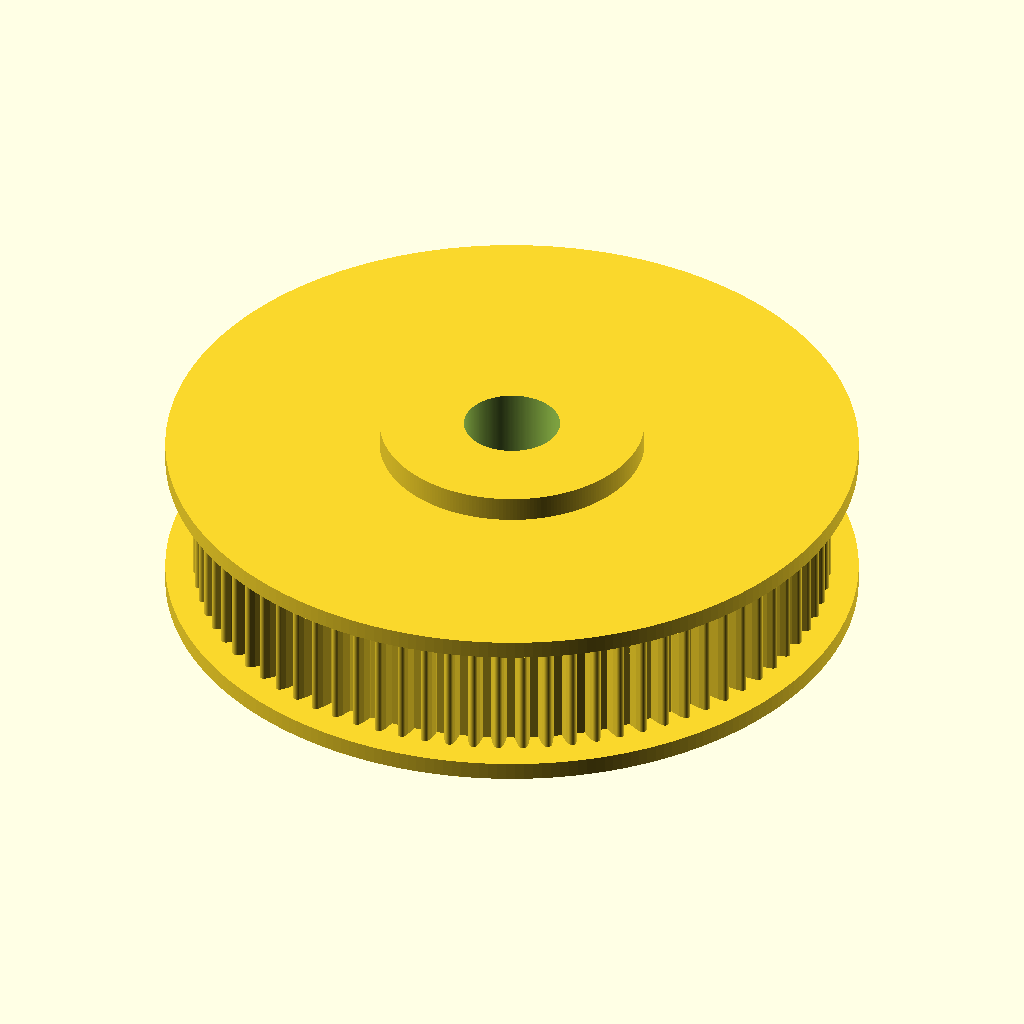
Cell 1: rendered with the file's own defaults.
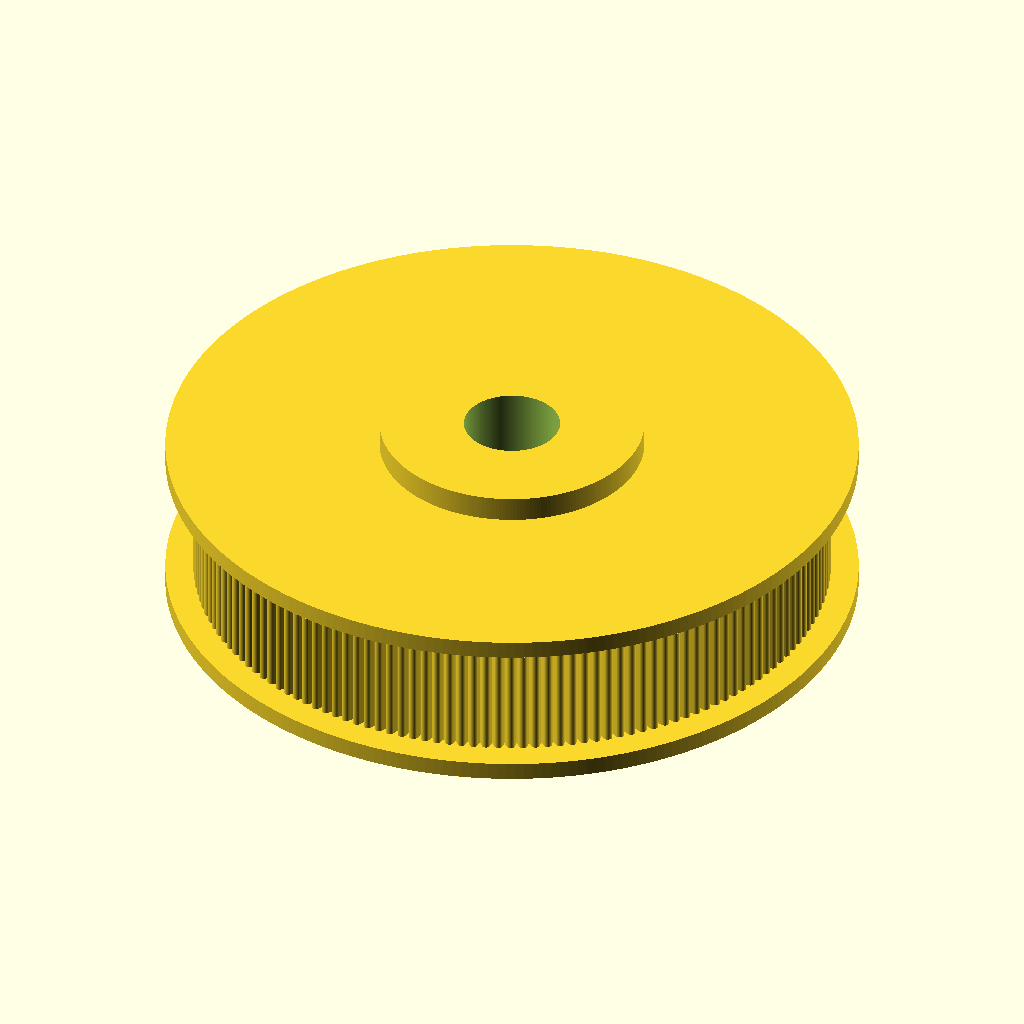
Cell 2: the same model with tooth_count = 160.
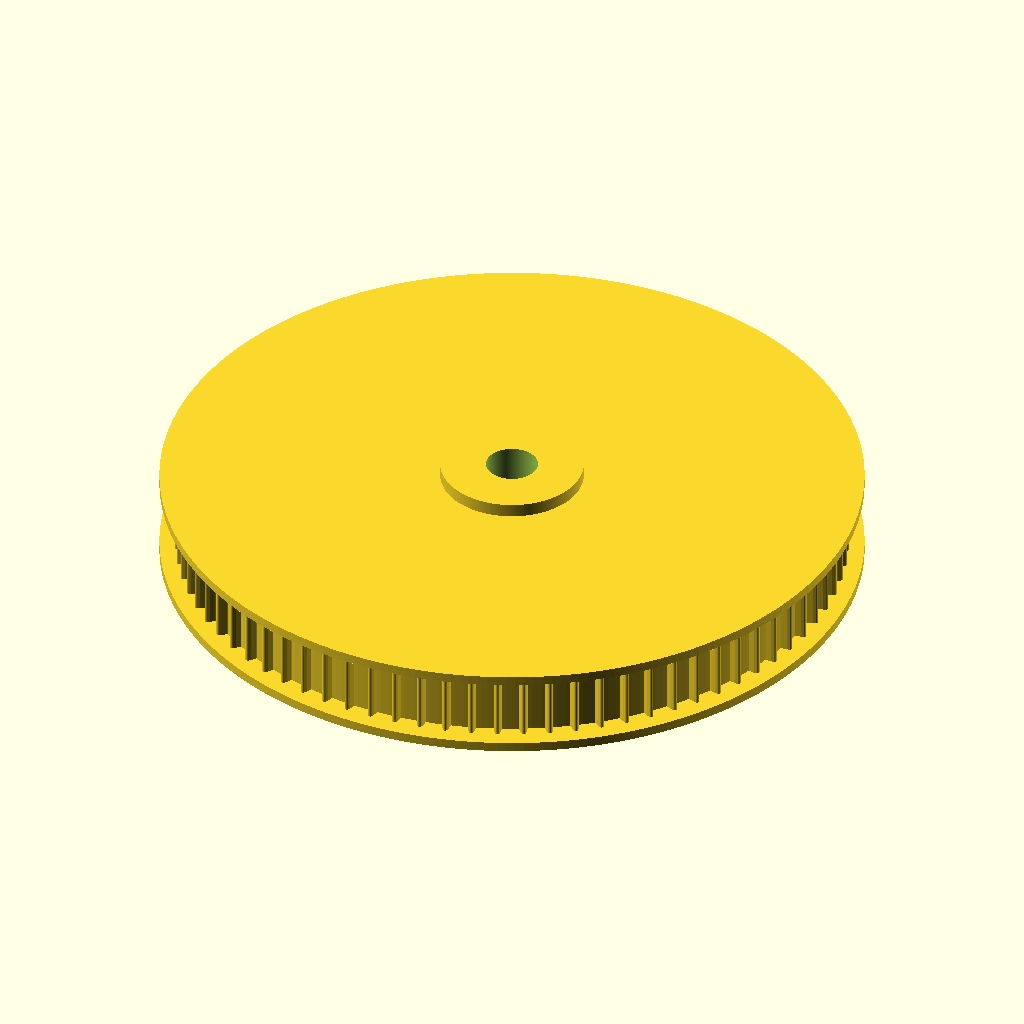
Cell 3 — pitch_diameter_mm set to 100.84, the other parameters unchanged.
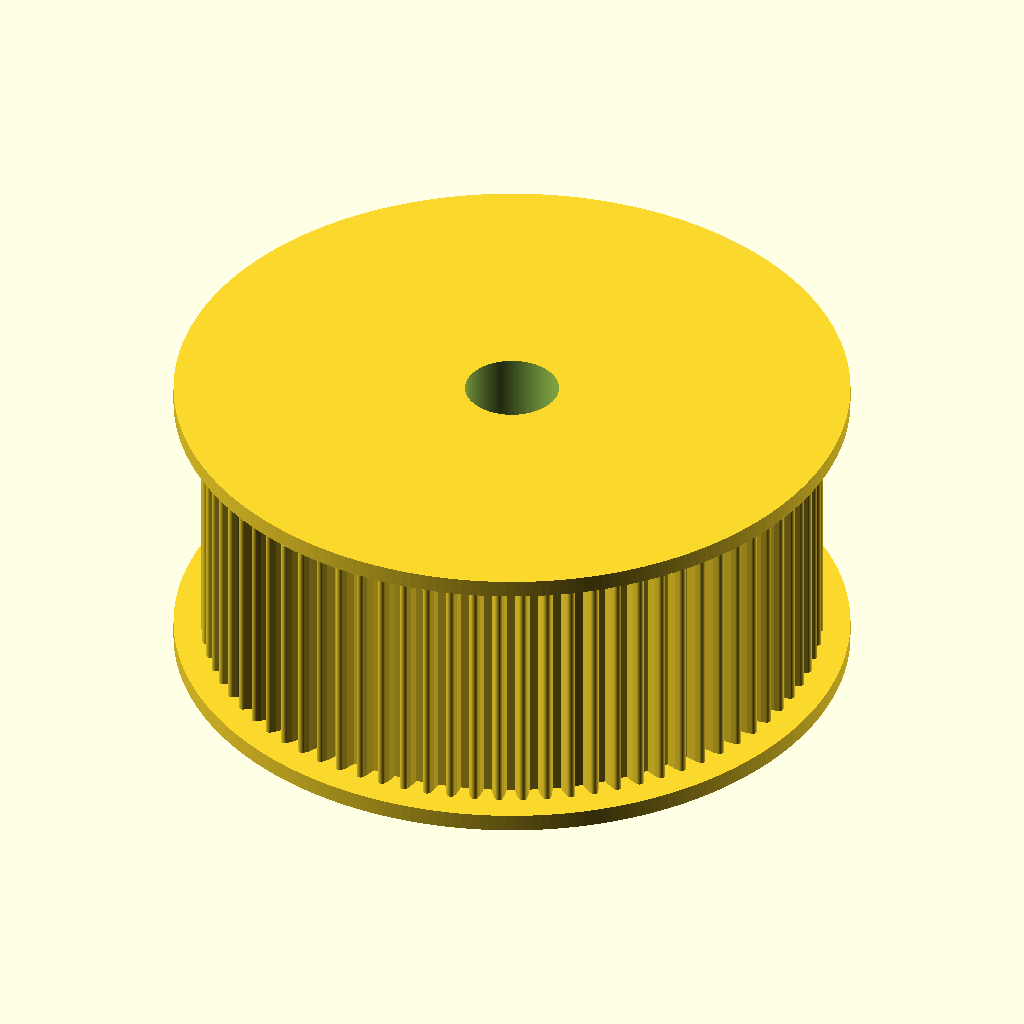
Cell 4 — pulley_width set to 24, the other parameters unchanged.
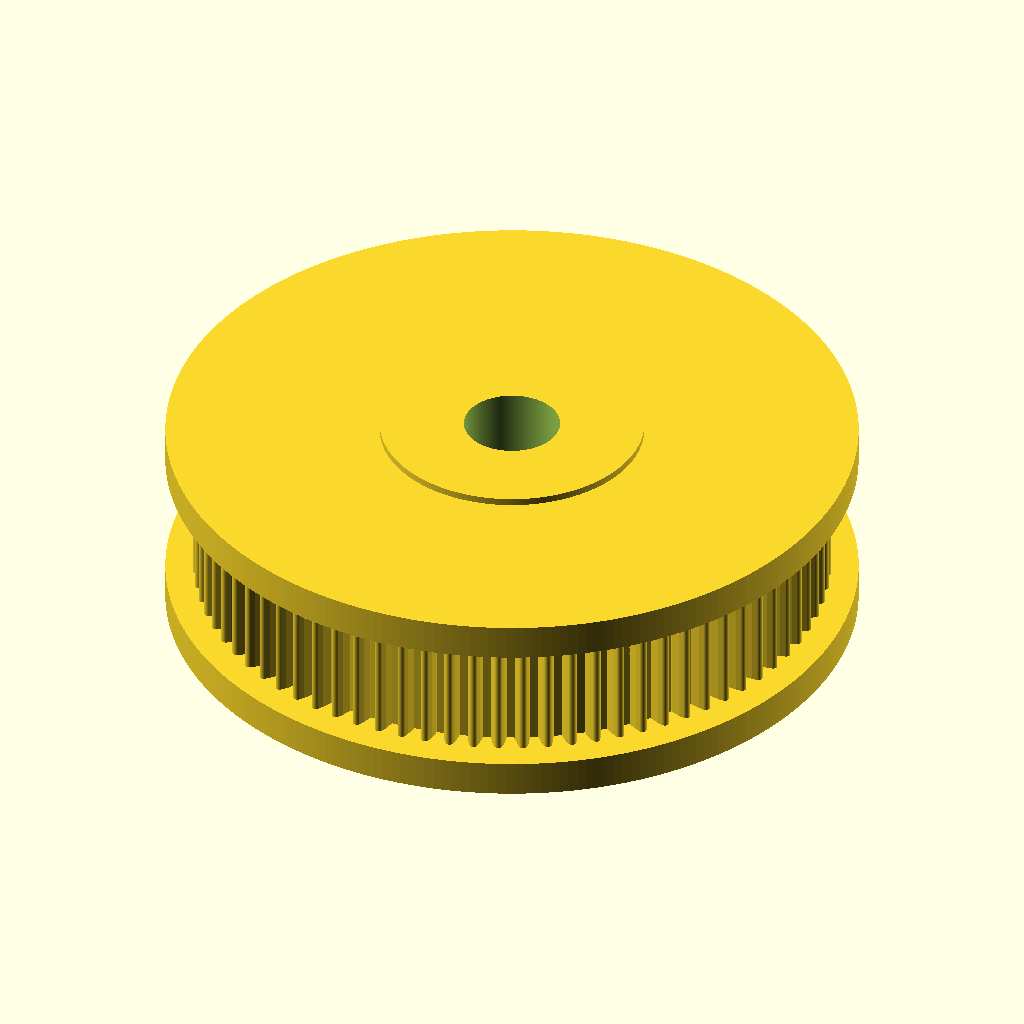
Cell 5: the same model with flange_thickness = 3.
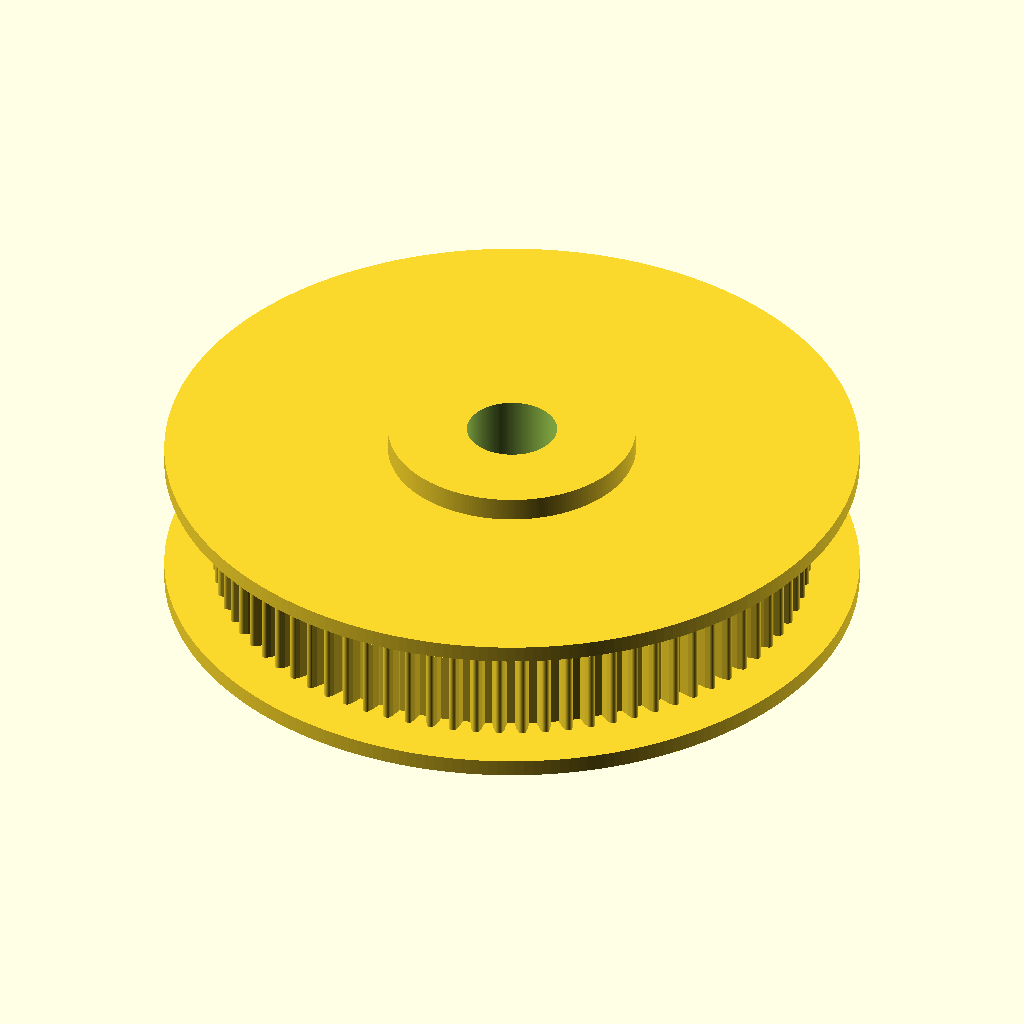
Cell 6: flange_overhang_radial = 4 (everything else at default).
The same orthographic view direction (rotation 55°, 0°, 25°; colour scheme Cornfield) for every cell, with the view re-fitted per cell, so scale and position can differ between cells.
Source of the model, results/craft/scad/pulley__GT2x80_pulley.scad:
// Timing pulley: 80 teeth, pitch diameter 50.42mm
// One connected solid, teeth are visible as outward protrusions.

$fn = 240;

// Parameters
tooth_count = 80;
pitch_diameter_mm = 50.42;
pitch_radius_mm = pitch_diameter_mm/2;

pulley_width = 12;

flange_thickness = 1.5;
flange_overhang_radial = 2.0;

bore_diameter = 8;
hub_diameter = 22;
hub_length = 18;

// Tooth geometry (simple GT2-like approximation; visible teeth)
tooth_height = 1.6;          // radial protrusion above pitch circle
tooth_root_depth = 1.0;      // overlap into rim for connectivity
tooth_tangential = 1.35;     // tooth thickness along circumference (at pitch)
tooth_tip_round = 0.35;      // rounding at tooth tip

connection_overlap = 0.6;    // small overlap to guarantee manifold union

// Derived
outer_radius = pitch_radius_mm + tooth_height;
tooth_radial_len = tooth_height + tooth_root_depth;

// Place tooth so it protrudes outward and overlaps inward into rim
tooth_center_r = pitch_radius_mm + (tooth_height - tooth_root_depth)/2 - connection_overlap/2;

// Rim base radius: keep it below tooth tips so teeth are clearly visible
rim_base_radius = pitch_radius_mm - 0.25;

// Ensure rim exists and overlaps teeth
rim_base_radius_safe = max(rim_base_radius, pitch_radius_mm - tooth_root_depth - 0.2);

module pulley_body() {
    union() {
        // Main rim (under pitch circle so teeth stand out)
        cylinder(r = rim_base_radius_safe, h = pulley_width, center = true);

        // Hub (connected)
        cylinder(r = hub_diameter/2, h = hub_length, center = true);

        // Flanges (connected with overlap)
        translate([0, 0, pulley_width/2 + flange_thickness/2 - connection_overlap])
            cylinder(r = outer_radius + flange_overhang_radial, h = flange_thickness, center = true);

        translate([0, 0, -pulley_width/2 - flange_thickness/2 + connection_overlap])
            cylinder(r = outer_radius + flange_overhang_radial, h = flange_thickness, center = true);
    }
}

module tooth_2d() {
    // Tooth profile in XY: radial (X) by tangential (Y)
    // Rounded tip, slightly narrower at root (simple trapezoid-ish via hull)
    root_w = tooth_tangential * 0.95;
    tip_w  = tooth_tangential * 0.70;

    hull() {
        // Root rectangle (inside)
        translate([-tooth_radial_len/2 + tooth_root_depth*0.55, 0])
            square([tooth_root_depth*1.1, root_w], center=true);

        // Tip rounded cap (outside)
        translate([tooth_radial_len/2 - tooth_tip_round, 0])
            circle(r = tooth_tip_round);

        // Tip width control
        translate([tooth_radial_len/2 - tooth_tip_round*2.2, 0])
            square([tooth_tip_round*0.8, tip_w], center=true);
    }
}

module teeth() {
    // Teeth protrude outward; overlap inward for connectivity
    for (i = [0:tooth_count-1]) {
        rotate([0, 0, i * 360/tooth_count])
            translate([tooth_center_r, 0, 0])
                linear_extrude(height = pulley_width + 2*connection_overlap, center = true, convexity=10)
                    tooth_2d();
    }
}

module assembly() {
    difference() {
        union() {
            pulley_body();
            teeth();
        }

        // Bore hole through entire part
        cylinder(
            r = bore_diameter/2,
            h = max(hub_length, pulley_width + 2*flange_thickness) + 6*connection_overlap,
            center = true
        );
    }
}

assembly();
Parameter table extracted from the source (name, type, default, range or options):
tooth_count: number, default 80
pitch_diameter_mm: number, default 50.42
pulley_width: number, default 12
flange_thickness: number, default 1.5
flange_overhang_radial: number, default 2
bore_diameter: number, default 8
hub_diameter: number, default 22
hub_length: number, default 18
tooth_height: number, default 1.6
tooth_root_depth: number, default 1
tooth_tangential: number, default 1.35
tooth_tip_round: number, default 0.35
connection_overlap: number, default 0.6
